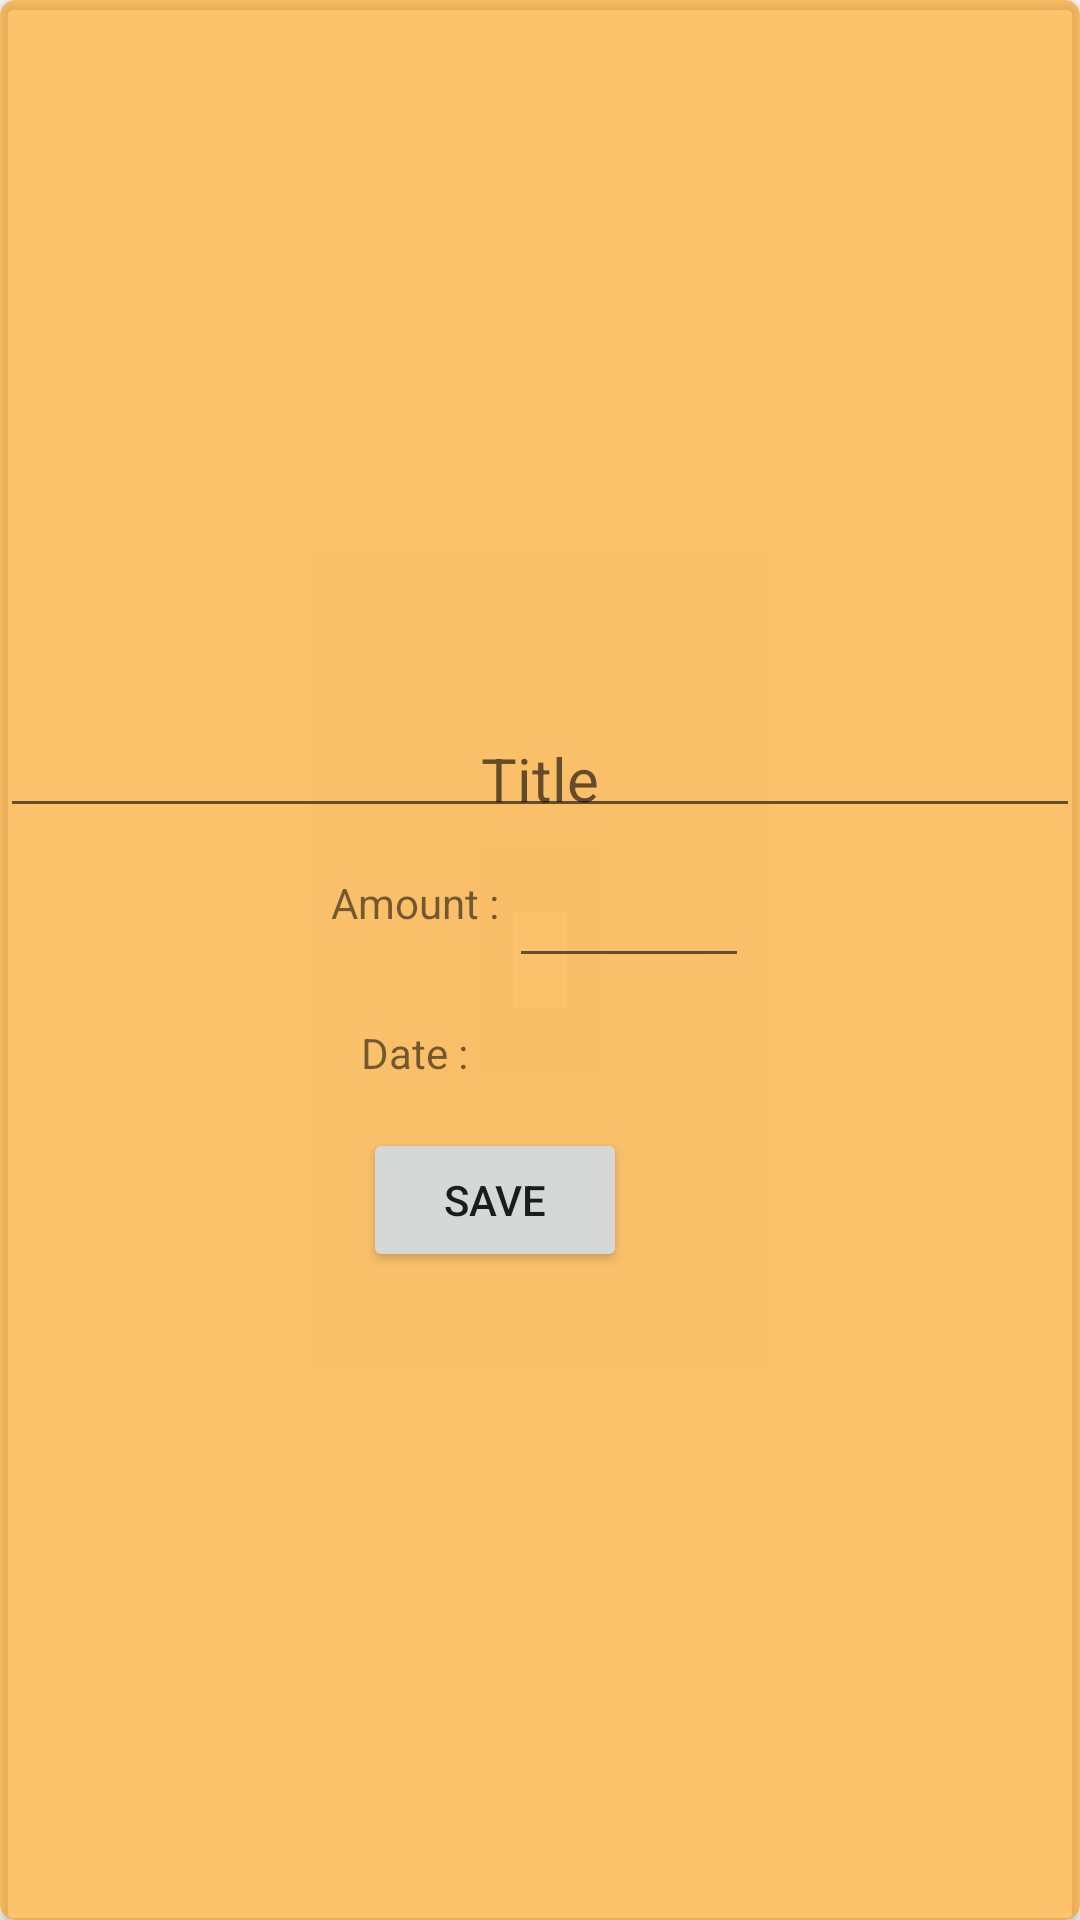

Here is an Android app screen rendered from its layout file. Give the layout XML and the strings, colors and styles it references.
<!-- AndroidManifest.xml: application theme AppTheme -->
<!-- res/layout/activity_edit__budget__popup.xml -->
<?xml version="1.0" encoding="utf-8"?>
<androidx.cardview.widget.CardView xmlns:card_view="http://schemas.android.com/apk/res-auto"
    xmlns:android="http://schemas.android.com/apk/res/android"
    xmlns:tools="http://schemas.android.com/tools"
    android:id="@+id/card_view"
    android:layout_gravity="center"
    android:backgroundTint="#90FF9800"
    android:layout_width="match_parent"
    android:layout_height="match_parent"
    card_view:cardCornerRadius="5dp"
    tools:context=".Edit_Budget_Popup">

        <LinearLayout
            android:layout_width="match_parent"
            android:layout_height="match_parent"
            android:layout_gravity="center"
            android:layout_marginTop="20dp"
            android:gravity="center"
            android:paddingBottom="20dp"
            android:orientation="vertical">
                <EditText
                    android:hint="Title"
                    android:id="@+id/edit_budget_title"
                    android:textSize="20dp"
                    android:gravity="center"
                    android:layout_width="match_parent"
                    android:layout_height="40dp" />

            <LinearLayout
                android:layout_width="match_parent"
                android:layout_height="wrap_content"
                android:orientation="horizontal"
                android:layout_gravity="center"
                android:gravity="center">
                <TextView
                    android:layout_width="wrap_content"
                    android:layout_height="50dp"
                    android:gravity="center"
                    android:text="Amount : "/>
                <EditText
                    android:layout_width="80dp"
                    android:layout_height="50dp"
                    android:gravity="center"
                    android:id="@+id/edit_budget_amount"
                    android:inputType="number"/>

            </LinearLayout>
            <LinearLayout
                android:layout_width="match_parent"
                android:layout_height="wrap_content"
                android:orientation="horizontal"
                android:layout_gravity="center"
                android:gravity="center">
                <TextView
                    android:layout_width="wrap_content"
                    android:layout_height="50dp"
                    android:gravity="center"
                    android:text="Date : "/>
                <TextView
                    android:layout_width="80dp"
                    android:layout_height="50dp"
                    android:gravity="center"
                    android:id="@+id/edit_budget_date"
                    android:background="@drawable/border_bottom"
                    android:inputType="date"/>

            </LinearLayout>

                <Button
                    android:layout_width="wrap_content"
                    android:layout_height="wrap_content"
                    android:layout_marginRight="15dp"
                    android:text="Save"
                    android:id="@+id/edit_save_budget"/>
        </LinearLayout>
    </androidx.cardview.widget.CardView>
<!-- resources referenced by this layout -->
<resources>
  <style name="AppTheme" parent="Theme.AppCompat.Light.DarkActionBar">
          
          <item name="colorPrimary">@color/colorPrimary</item>
          <item name="colorPrimaryDark">@color/colorPrimaryDark</item>
          <item name="colorAccent">@color/colorAccent</item>
      </style>
  <!-- not gathered from this repository: default colours our renderer supplied (Android Studio template values) -->
  <color name="colorPrimary">#FF6200EE</color>
  <color name="colorPrimaryDark">#FF3700B3</color>
  <color name="colorAccent">#FF03DAC5</color>
</resources>
